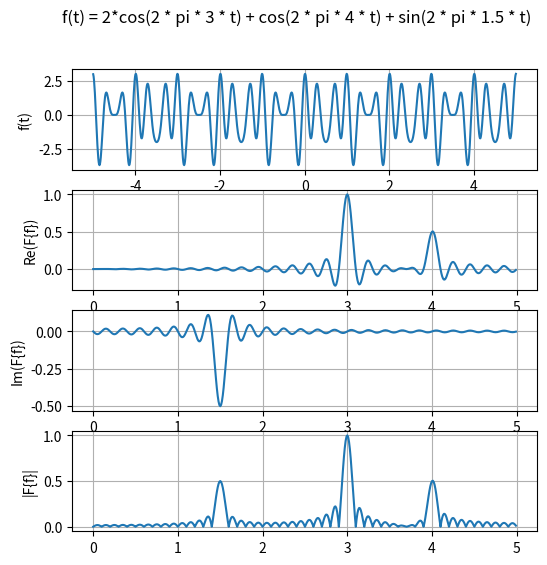

Recreate this plot in Python. (Note: this script raises an exception after producing the figure.)
import numpy as np
import matplotlib.pyplot as plt

# data
time = np.arange(-5, 5, 0.01)
freq = np.arange(0, 5, 0.01)
signal = 2*np.cos(2 * np.pi * 3 * time) + np.cos(2 * np.pi * 4 * time) + np.sin(2 * np.pi * 1.5 * time)
fourier = [np.mean(signal * np.exp(-2j * np.pi * f * time)) for f in freq]

# figure
fig, axs = plt.subplots(nrows=4, figsize=(6, 6))

# original signal
axs[0].grid(True)
axs[0].set_ylabel('f(t)')
axs[0].plot(time, signal)

# real part fourier transform
axs[1].grid(True)
axs[1].set_ylabel('Re(F{f})')
axs[1].plot(freq, np.real(fourier))

# imaginary part fourier transform
axs[2].grid(True)
axs[2].set_ylabel('Im(F{f})')
axs[2].plot(freq, np.imag(fourier))

# module fourier transform
axs[3].grid(True)
axs[3].set_ylabel('|F{f}|')
axs[3].plot(freq, np.absolute(fourier))

# show
fig.suptitle("f(t) = 2*cos(2 * pi * 3 * t) + cos(2 * pi * 4 * t) + sin(2 * pi * 1.5 * t)")
fig.canvas.set_window_title('Fourier Transform')
plt.show()